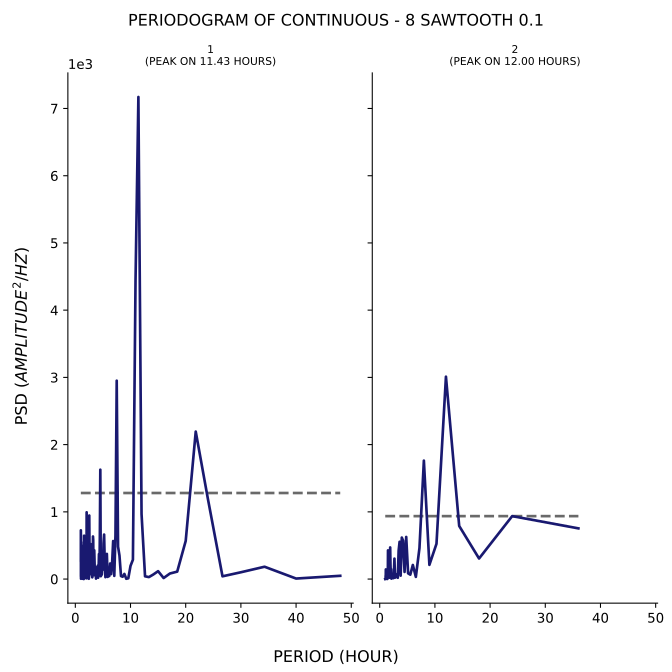

Data behind this chart, as committed beside it:
test, period, psd
1, 48.0, 48.57
1, 40.0, 7.699
1, 34.29, 183.5
1, 30.0, 101.2
1, 26.67, 40.9
1, 24.0, 1202
1, 21.82, 2194
1, 20.0, 567.1
1, 18.46, 110.7
1, 17.14, 82.7
1, 16.0, 15.4
1, 15.0, 117.3
1, 14.12, 67.27
1, 13.33, 29.33
1, 12.63, 41.1
1, 12.0, 967.6
1, 11.43, 7171
1, 10.91, 4439
1, 10.43, 287.8
1, 10.0, 196.1
1, 9.6, 11.8
1, 9.231, 4.217
1, 8.889, 76.59
1, 8.571, 34.61
1, 8.276, 44.68
1, 8.0, 349.1
1, 7.742, 482.4
1, 7.5, 2951
1, 7.273, 648.8
1, 7.059, 47.72
1, 6.857, 565.5
1, 6.667, 238.6
1, 6.486, 73.96
1, 6.316, 231.8
1, 6.154, 45.43
1, 6.0, 40.9
1, 5.854, 32.69
1, 5.714, 374.4
1, 5.581, 157.2
1, 5.455, 28.24
1, 5.333, 230.9
1, 5.217, 661.7
1, 5.106, 530.2
1, 5.0, 139.2
1, 4.898, 245.6
1, 4.8, 67.95
1, 4.706, 57.46
1, 4.615, 42.68
1, 4.528, 1627
1, 4.444, 639.9
1, 4.364, 66.18
1, 4.286, 372
1, 4.211, 121
1, 4.138, 20.13
1, 4.068, 199.9
1, 4.0, 153.6
1, 3.934, 86.53
1, 3.871, 104.4
1, 3.81, 28.78
1, 3.75, 6.578
... 247 more rows
